Labelled photos from "dataset", an image-classification folder in marian4cost/VIPER. The possible labels are: antiga, Mercosul plate.

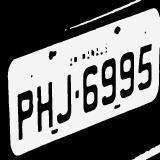
Label: Mercosul plate

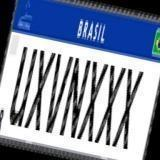
Label: Mercosul plate

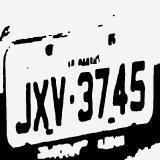
Label: antiga

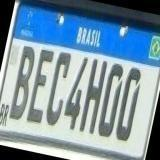
Label: Mercosul plate

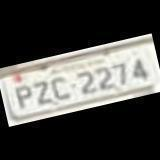
Label: antiga

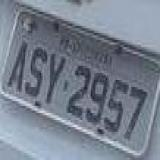
Label: antiga
